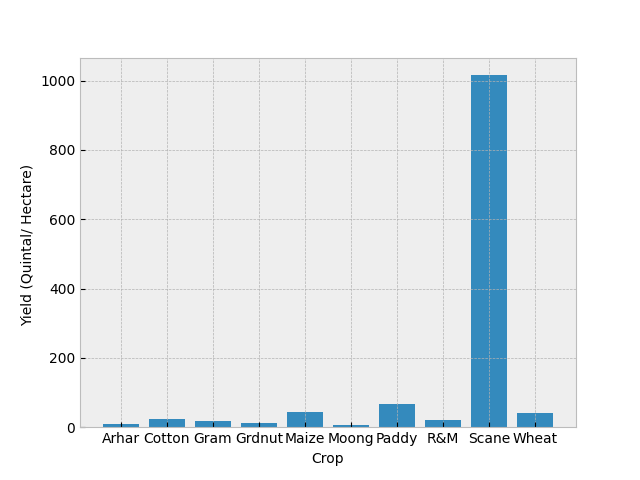

Source data for this figure (header and first rows):
Crop, State, Cost of Cultivation (`/Hectare) A2+FL, Cost of Cultivation (`/Hectare) C2, Cost of Production (`/Quintal) C2, Yield (Quintal/ Hectare)
Arhar, Uttar Pradesh, 9794, 23077, 1942, 9.83
Arhar, Karnataka, 10593, 16529, 2172, 7.47
Arhar, Gujarat, 13469, 19552, 1898, 9.59
Arhar, Andhra Pradesh, 17052, 24172, 3671, 6.42
Arhar, Maharashtra, 17131, 25270, 2776, 8.72
Cotton, Maharashtra, 23711, 33117, 2539, 12.69
Cotton, Punjab, 29047, 50829, 2004, 24.39
Cotton, Andhra Pradesh, 29141, 44757, 2510, 17.83
Cotton, Gujarat, 29616, 42070, 2179, 19.05
Cotton, Haryana, 29919, 44018, 2127, 19.9
Gram, Rajasthan, 8553, 12611, 1692, 6.83
Gram, Madhya Pradesh, 9804, 16873, 1552, 10.29
Gram, Uttar Pradesh, 12833, 21618, 1883, 10.93
Gram, Maharashtra, 12986, 18679, 2278, 8.05
Gram, Andhra Pradesh, 14422, 26762, 1559, 16.69
Grdnut, Karnataka, 13647, 17314, 3484, 4.71
Grdnut, Andhra Pradesh, 21229, 30435, 2555, 11.97
Grdnut, Tamil Nadu, 22508, 30394, 2358, 11.98
Grdnut, Gujarat, 22951, 30114, 1919, 13.45
Grdnut, Maharashtra, 26079, 32683, 3207, 9.33
Maize, Bihar, 13514, 19858, 404.4, 42.95
Maize, Karnataka, 13793, 20672, 581.7, 31.1
Maize, Rajasthan, 14421, 19810, 658.8, 23.56
Maize, Uttar Pradesh, 15635, 21045, 1387, 13.7
Maize, Andhra Pradesh, 25687, 37802, 840.6, 42.68
Moong, Orissa, 5484, 8267, 2614, 3.01
Moong, Rajasthan, 6204, 9166, 2069, 4.05
Moong, Karnataka, 6441, 7869, 5777, 1.32
Moong, Andhra Pradesh, 6684, 13209, 2229, 5.9
Moong, Maharashtra, 10781, 15371, 2261, 6.7
Paddy, Uttar Pradesh, 17022, 28144, 732.6, 36.61
Paddy, Orissa, 17478, 25909, 715, 32.42
Paddy, West Bengal, 24731, 33046, 731.2, 39.04
Paddy, Punjab, 25155, 45291, 669.9, 67.41
Paddy, Andhra Pradesh, 29665, 46450, 789.9, 56
R&M, Madhya Pradesh, 8686, 17706, 1280, 12.94
R&M, Rajasthan, 11386, 19260, 1341, 13.54
R&M, Uttar Pradesh, 12774, 22560, 1596, 13.57
R&M, Gujarat, 13741, 19084, 1610, 11.61
R&M, Haryana, 14715, 27508, 1251, 19.94
Scane, Uttar Pradesh, 24538, 45240, 93.64, 448.9
Scane, Karnataka, 55655, 86766, 86.53, 986.2
Scane, Andhra Pradesh, 56621, 91443, 119.7, 757.9
Scane, Maharashtra, 57674, 85802, 107.6, 744
Scane, Tamil Nadu, 66335, 89025, 85.79, 1015
Wheat, Madhya Pradesh, 12464, 22490, 810.2, 23.59
Wheat, Punjab, 17946, 35423, 804.8, 39.83
Wheat, Uttar Pradesh, 18979, 31903, 769.8, 34.99
Wheat, Rajasthan, 19119, 29876, 683.6, 37.19
